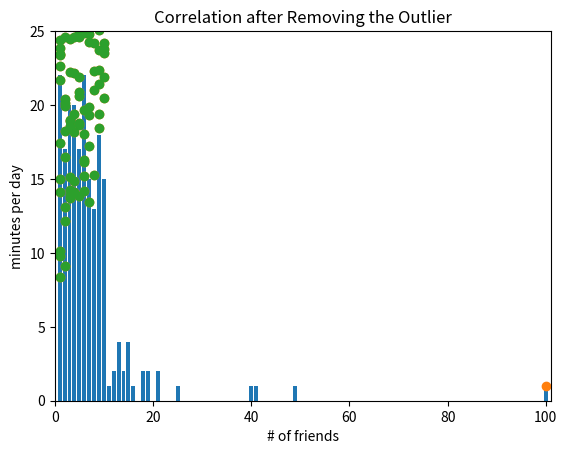

Recreate this plot in Python.
#!/usr/bin/env python
# coding: utf-8

# # 부록: 통계 기초 밑바닥부터

# **참고** 
# 
# 여기서 사용하는 코드는 조엘 그루스(Joel Grus)의 
# [밑다닥부터 시작하는 데이터 과학](https://github.com/joelgrus/data-science-from-scratch) 
# 5장에 사용된 소스코드의 일부를 기반으로 작성되었다.

# **주요 내용**
# 
# 데이터 분석의 기본이 바로 통계 분야의 주요 개념과 기법이다.
# 여기서는 앞으로 우리에게 필요한 정도의 통계의 기본 개념과 기법을 간단하게 소개한다.
# 
# 다루는 주제는 다음과 같다.
# 
# 1. 중심경향성
# 1. 산포도
# 1. 상관관계
# 1. 심슨의 역설
# 1. 상관관계와 인과관계

# ## 데이터셋 설명하기

# 총 204명의 사용자 각각의 친구수에 데이터가 다음과 같이 주어졌다고 가정한다.
# 즉, 사용자별 최대 친구수는 100명이고, 최소 1명이다. 

# In[1]:


num_friends = [100.0,49,41,40,25,21,21,19,19,18,18,16,15,
               15,15,15,14,14,13,13,13,13,12,12,11,10,10,
               10,10,10,10,10,10,10,10,10,10,10,10,10,9,
               9,9,9,9,9,9,9,9,9,9,9,9,9,9,9,9,9,8,8,8,
               8,8,8,8,8,8,8,8,8,8,7,7,7,7,7,7,7,7,7,7,
               7,7,7,7,7,6,6,6,6,6,6,6,6,6,6,6,6,6,6,6,
               6,6,6,6,6,6,6,5,5,5,5,5,5,5,5,5,5,5,5,5,5,
               5,5,5,4,4,4,4,4,4,4,4,4,4,4,4,4,4,4,4,4,4,
               4,4,3,3,3,3,3,3,3,3,3,3,3,3,3,3,3,3,3,3,3,
               3,2,2,2,2,2,2,2,2,2,2,2,2,2,2,2,2,2,1,1,1,
               1,1,1,1,1,1,1,1,1,1,1,1,1,1,1,1,1,1,1]


# 사용자 수는 204명이고, 사용자별 최대 친구수는 100명, 최소 친구수는 1명이다. 

# In[2]:


print(f"사용자 수:\t{len(num_friends)}", 
      f"최대 친구 수:\t{max(num_friends)}", 
      f"최소 친구 수:\t{min(num_friends)}", sep='\n')


# In[3]:


from collections import Counter
import matplotlib.pyplot as plt


# In[4]:


friend_counts = Counter(num_friends)
xs = range(101)                         # largest value is 100
ys = [friend_counts[x] for x in xs]     # height is just # of friends
plt.bar(xs, ys)
plt.axis([0, 101, 0, 25])
plt.title("Histogram of Friend Counts")
plt.xlabel("# of friends")
plt.ylabel("# of people")
plt.show()


# 위 히스토그램에서 보여지는 것은 다음과 같다.
# 
# * 많은 사람들이 10명 이내의 친구를 갖는다.
# * 100명의 친구를 가진 사용자도 있다.
# 
# 다른 정보를 어떻게 구할 수 있을까? 
# 
# 예를 들어, 대다수 사람들의 친구 수는 어딘가로 쏠리는 경향이 있어 보인다.
# 이것을 전문용어로 표현하면 **중심 경향성**이다.
# 즉, 일반적으로 사용자들의 친구 수를 대표하는 중심이 존재한다는 의미이다.

# In[5]:


friend_counts


# ## 중심 경향성

# 중심 경향성은 데이터의 중심의 위치를 알려주며, 중심 경향성을 지정하기 위해 보통 세 종류의 평균(average)을 사용한다.
# 
# 1. 평균값(mean)
# 1. 중앙값(median)
# 1. 최빈값(mode)
# 
# **주의:** 평균(average)과 평균값(mean)를 혼동하지 말아야 한다. 

# **전제**
# 
# $X$를 데이터셋이라 하고, $X$의 크기, 즉, 테이터 개수를 $n$이라 하자.

# ### 평균값

# 평균값(mean)은 우리가 보통 평균이라 부르는 값이며 모든 데이터의 합을 데이터 개수로 나눈다.
# 그러면, 데이터셋 $X$의 평균값은 보통 그리스 알파벳 뮤($\mu$) 또는 $E(X)$로 표시하며 값은 아래와 같다.
# 
# $$
# E(X) = \mu = \frac{\sum X}{n}
# $$

# $X=$ `num_friends` 일 때 사용자들의 평균 친구수는 7.33명이다.

# In[6]:


from typing import List

def mean(xs: List[float]) -> float:
    return sum(xs) / len(xs)

mean(num_friends)


# ### 중앙값

# 중앙값(median) 말 그대로, 데이터의 중앙위치에 자리잡은 값이다. 
# 단, 데이터를 크기순으로 정렬했을 때 중앙위치에 있는 값이다.
# 따라서 중앙값을 구하려면 먼저 데이터를 크기순으로 정렬해야 한다.
# 그 다음에 중앙위치를 찾아내어 그곳에 위치한 값을 확인한다.
# 
# 그런데 $n$이 짝수이면 중앙위치에 두 수 사이에 있기 때문에 두 수의 평균값을 중앙값으로 사용한다. 

# <img src="https://raw.githubusercontent.com/codingalzi/pydata/master/notebooks/images/median.png" width="30%">
# 
# 출처: [위키백과](https://en.wikipedia.org/wiki/Median)

# 친구수의 중앙값은 6명이다.

# In[7]:


def _median_odd(xs: List[float]) -> float:
    """길이가 홀수일 때"""
    return sorted(xs)[len(xs) // 2]

def _median_even(xs: List[float]) -> float:
    """길이가 짝수일 때"""
    sorted_xs = sorted(xs)
    hi_midpoint = len(xs) // 2  # e.g. length 4 => hi_midpoint 2
    return (sorted_xs[hi_midpoint - 1] + sorted_xs[hi_midpoint]) / 2

def median(v: List[float]) -> float:
    """중앙값 찾기"""
    return _median_even(v) if len(v) % 2 == 0 else _median_odd(v)

median(num_friends)


# **평균값과 중앙값의 차이**
# 
# 평균값은 데이터에 민감한 반면에 중앙값은 그렇지 않다. 
# 예를 들어, `num_friends`에서 최대 친구수를 100명에서 200명으로 바꾸면
# 그러면 평균값은 7.33명에서 7.82명으로 올라간다.

# In[8]:


Y = num_friends.copy()
Y[0]=200
mean(Y)


# 하지만 중앙값은 변하지 않는다.

# In[9]:


median(Y)


# **이상치**
# 
# 앞서 살펴보았듯 평균값은 특정 값에 민감하게 반응한다. 
# `num_friends`의 경우 친구수가 평규 7.33명인데 100명의 친구가 있는 경우는 매우 특이하다고 할 수 있다.
# 이런 데이터를 **이상치**(outlier)라 부른다. 
# 따라서 이상치가 존재하면 평균값이 데이터에 대한 잘못된 정보를 전달할 수 있다. 
# 
# 예를 들어, 2013년 3월 당시, 국회의원들의 평균재산은 94억 9000만원이었다.
# 하지만 이상치값을 보인 두 의원을 제외하면 23억 3000만원이다. 
# 두 개의 이상치는 현대중공업의 대주주인 정몽준의 약 2조원 가량의 재산과 다른 한 명의 약 2000억원 가량의 재산이었다.

# **사분위수**
# 
# 중앙값은 중앙위치에 있는 값이며, 세 개의 사분위수(quantile) 중에 하나이다.
# 다룬 두 개의 사분위수는 하위 25% 위치에 있는 제1사분위수와
# 상위 25% 위치에 있는 제3사분위수이다. 
# 즉, 중앙값은 상위 50%에 해당하는 제2사분위수에 해당한다.

# <img src="https://raw.githubusercontent.com/codingalzi/pydata/master/notebooks/images/quantile.png" width="60%">

# `num_friends`의 제1사분위수와 제3사분위수는 각각 3명과 9명이다.

# In[10]:


def quantile(xs: List[float], p: float) -> float:
    """p% 위치값 차기"""
    p_index = int(p * len(xs))
    return sorted(xs)[p_index]

print("제1사분위수:", quantile(num_friends, 0.25))
print("제3사분위수:", quantile(num_friends, 0.75))


# ### 최빈값

# 데이터에서 가장 자주 나오는 값을 최빈값(mode)라 부르며, 
# 경우에 따라 평균값, 중앙값 대신에 중심을 대표하는 값으로 사용된다. 
# 
# `num_friends`의 최빈값은 1과 6이다.

# In[11]:


def mode(x: List[float]) -> List[float]:
    """최빈값"""
    counts = Counter(x)
    max_count = max(counts.values())
    return [x_i for x_i, count in counts.items()
            if count == max_count]

set(mode(num_friends))


# In[12]:


counts = Counter(num_friends)
counts


# In[13]:


max_count = max(counts.values())
max_count


# In[14]:


[x_i for x_i, count in counts.items() if count == max_count]


# ## 산포도

# 산포도는 데이터가 얼마나 퍼져 있는지를 측정한다. 
# 산포도가 0에 가까운 값이면 퍼져있지 않고 한 값 주위에 뭉쳐있다는 의미이고,
# 0에서 멀어질 수록 퍼져있는 정도가 커진다는 의미이다. 
# 
# 산포도를 측정하는 기준은 보통 다음과 같다.
# 
# 1. 범위(range)
# 1. 사분범위(interquntile range)
# 1. 분산(variance)
# 1. 표준편차(standard deviation)

# ### 범위

# 범위는 데이터셋의 최대값과 최소값의 차이를 가리킨다. 
# 일반적으로 범위가 크다는 것은 데이터의 퍼짐 정도가 크다는 것을 의미한다. 
# 
# 그런데 범위는 최대, 최소값에만 의존한다. 
# 예를 들어, 최대값 100, 최소값 1인 데이터는 모두 `num_friends`와 동일한 범위를 갖는다.
# 따라서 데이터의 특성을 제대로 반영하지 못할 수가 있다.

# <img src="https://raw.githubusercontent.com/codingalzi/pydata/master/notebooks/images/num_friends.png" width="60%">

# `num_friends`의 범위는 99임을 다시 한 번 확인할 수 있다.

# In[15]:


def data_range(xs: List[float]) -> float:
    return max(xs) - min(xs)

data_range(num_friends)


# ### 사분범위

# 평균, 분산, 표준편차와 함께 범위도 이상치에 민감하다.
# 이런 점을 해소하기 위해 제1사분위수와 제3사분위수 사이의 범위인 사분범위를 사용하기도 한다. 
# 
# 예를 들어, `num_friends`의 사분범위는 6이다.
# 범위가 99였던 것에 비해 매우 작은 산포도를 의미한다.

# In[16]:


def interquartile_range(xs: List[float]) -> float:
    """제3사분위수 - 제1사분위수"""
    return quantile(xs, 0.75) - quantile(xs, 0.25)

interquartile_range(num_friends)


# ### 분산

# 데이터 평균값과의 차이의 제곱들의 평균값이 분산이다.
# 쉽게 말하면, 데이터가 평균값으로부터 얼마나 떨어져 있는가를 알려주는 값이며,
# 정확한 계산식은 다음과 같으며, 
# 데이터셋 $X$의 분산은 보통 $\textit{Var}(X)$ 기호로 나타낸다.

# $$
# \textit{Var}(X) = \frac{\sum (X - \mu)^2}{n-1}
# $$

# **주의:** 일반적으로 분모를 $n$으로 한다. 
# 하지만 데이터 표본으로부터 전체에 대한 분산을 추정하는 경우 $(n-1)$을 사용한다.
# 실제로 데이터분석에 다루는 데이터는 거의 표본 데이터이다.

# `num_friends` 데이터의 분산값은 81.54이다.

# In[17]:


def dot(v: List[float], w: List[float]) -> float:
    """Computes v_1 * w_1 + ... + v_n * w_n"""
    assert len(v) == len(w), "List[float]s must be same length"

    return sum(v_i * w_i for v_i, w_i in zip(v, w))

def sum_of_squares(v: List[float]) -> float:
    """반환값: v_1 * v_1 + ... + v_n * v_n"""
    return dot(v, v)

def de_mean(xs: List[float]) -> List[float]:
    """평균값과의 차이 계산"""
    x_bar = mean(xs)
    return [x - x_bar for x in xs]

def variance(xs: List[float]) -> float:
    """분산값 계산. 단, 2개 이상의 데이터가 있어야 함."""
    assert len(xs) >= 2, "두 개 이상의 데이터 필요"

    n = len(xs)
    deviations = de_mean(xs)
    return sum_of_squares(deviations) / (n - 1)

variance(num_friends)


# ### 표준편차

# 분간값의 단위는 원래 단위의 제곱이다.
# 따라서 분산값 보다는 분산값의 제곱근을 보다 많이 사용한다. 
# 
# 표본의 표준편차를 나타내는 기호는 보통 $s$이다. 
# 
# $$s_X = \sqrt{\textit{Var}(X)}$$
# 
# `num_friends`의 표준편차는 9.03이다.

# In[18]:


import math

def standard_deviation(xs: List[float]) -> float:
    return math.sqrt(variance(xs))

standard_deviation(num_friends)


# **이상치의 영향**
# 
# 앞서 평균값이 이상치의 영향을 크게 받는다는 것을 보았다.
# 따라서 분산과 표준편차 역시 이상치의 영향을 받는다.

# ## 상관관계

# 두 데이터셋이 서로 상관이 있는가를 알고자 할 때 상관관계를 파악하며, 
# 상관관계의 정도는 보통 공분산(covariance) 또는 피어슨 상관계수(correlation)로 측정한다. 
# 
# 예를 들어, 사용자가 사이트에서 보내는 시간과 친구 수 사이의 연관성을 파악하고자 한다.

# In[19]:


print(num_friends)


# In[20]:


daily_minutes = [1,68.77,51.25,52.08,38.36,44.54,57.13,51.4,41.42,
                 31.22,34.76,54.01,38.79,47.59,49.1,27.66,41.03,
                 36.73,48.65,28.12,46.62,35.57,32.98,35,26.07,
                 23.77,39.73,40.57,31.65,31.21,36.32,20.45,21.93,
                 26.02,27.34,23.49,46.94,30.5,33.8,24.23,21.4,
                 27.94,32.24,40.57,25.07,19.42,22.39,18.42,46.96,
                 23.72,26.41,26.97,36.76,40.32,35.02,29.47,30.2,
                 31,38.11,38.18,36.31,21.03,30.86,36.07,28.66,
                 29.08,37.28,15.28,24.17,22.31,30.17,25.53,19.85,
                 35.37,44.6,17.23,13.47,26.33,35.02,32.09,24.81,
                 19.33,28.77,24.26,31.98,25.73,24.86,16.28,34.51,
                 15.23,39.72,40.8,26.06,35.76,34.76,16.13,44.04,
                 18.03,19.65,32.62,35.59,39.43,14.18,35.24,40.13,
                 41.82,35.45,36.07,43.67,24.61,20.9,21.9,18.79,27.61,
                 27.21,26.61,29.77,20.59,27.53,13.82,33.2,25,33.1,
                 36.65,18.63,14.87,22.2,36.81,25.53,24.62,26.25,18.21,
                 28.08,19.42,29.79,32.8,35.99,28.32,27.79,35.88,29.06,
                 36.28,14.1,36.63,37.49,26.9,18.58,38.48,24.48,18.95,
                 33.55,14.24,29.04,32.51,25.63,22.22,19,32.73,15.16,
                 13.9,27.2,32.01,29.27,33,13.74,20.42,27.32,18.23,35.35,
                 28.48,9.08,24.62,20.12,35.26,19.92,31.02,16.49,12.16,
                 30.7,31.22,34.65,13.13,27.51,33.2,31.57,14.1,33.42,
                 17.44,10.12,24.42,9.82,23.39,30.93,15.03,21.67,31.09,
                 33.29,22.61,26.89,23.48,8.38,27.81,32.35,23.84]


# `num_friends`와 `daily_minutes`는 각각 
# 사용자별 친구수와 사이트에서 머무르는 시간을 순서에 맞게 데이터로 담고 있다.

# ### 공분산

# 두 데이터셋의 공분산은 각 데이터넷의 변수가 각각의 평균값으로부터 떨어져 있는 정도를 계산하며,
# 수식은 다음과 같다. 
# 두 데이터셋 $X$와 $Y$를 크기를 $n$이라 하자.
# 그러면, $X$와 $Y$의 공분산 $Cov(X, Y)$는 다음과 같다.
# 
# $$
# Cov(X,Y) = \frac{\sum (X- E(X))(Y- E(Y))}{n-1}
# $$
# 
# 친구수와 사용시간 사이의 공분산은 22.43이다.

# In[21]:


def covariance(xs: List[float], ys: List[float]) -> float:
    assert len(xs) == len(ys), "xs and ys must have same number of elements"

    return dot(de_mean(xs), de_mean(ys)) / (len(xs) - 1)

covariance(num_friends, daily_minutes)


# **공분산의 특징과 한계**
# 
# 어떤 사용자에 대해 친구수와 사용시간 모두 평균보다 작거나 모두 크면 공분산에 양수의 값이 더해진다.
# 반면에 친구수가 평균보다 작지만, 사용시간은 평균보다 크면 음수의 값이 공분산에 더해진다. 
# 따라서 친구수와 사용시간이 평균을 기준으로 동일한 방향(크거나 작다 기준)이냐 아니냐가 공분산 값에 영향을 미친다.
# 
# 그런데 친구수는 그대로인데 사용시간만 늘면 공분산은 증가한다. 
# 하지만 그렇다고 해서 친구수와 사용시간의 연관성이 어떻게 변한 것인지를 판단하기는 어렵다.
# 즉, 공분산이 크다, 작다의 기준을 잡기가 어렵다. 

# ### 피어슨 상관계수

# 공분산의 한계를 해결하기 위해 피어슨 상관계수가 제시되었다. 
# 피어슨 상관계수는 공분산을 각 데이터셋의 표준편차의 곱으로 나누어
# 두 데이터셋 사이의 **선형** 상관관계를 수치로 계산한다.
# 
# 두 데이터셋 $X, Y$의 피어슨 상관계수 계산은 다음과 같다.

# $$
# Correl(X,Y) = \frac{Cov(X,Y)}{s_X \cdot s_Y}
# $$

# **피어슨 상관계수의 특징**
# 
# * 피어슨 상관계수는 -1과 1 사이의 실수이다.
# * 1에 가까울 수록 양의 선형관계가 성립한다.
# * -1에 가까울 수록 음의 선형관계가 성립한다.
# * 0에 가깔울 수록 선형관계가 약해진다.

# <img src="https://raw.githubusercontent.com/codingalzi/pydata/master/notebooks/images/Correlation.png" width="70%">
# 
# 출처: [위키백과](https://en.wikipedia.org/wiki/Pearson_correlation_coefficient)

# 친구수와 사용시간 사이의 상관관계는 0.25이며, 
# 이는 두 데이터셋 사이의 상관 정도가 크지 않음을 의미한다. 

# In[22]:


def correlation(xs: List[float], ys: List[float]) -> float:
    """공분산 계산"""
    stdev_x = standard_deviation(xs)
    stdev_y = standard_deviation(ys)
    if stdev_x > 0 and stdev_y > 0:
        return covariance(xs, ys) / stdev_x / stdev_y
    else:
        return 0    # if no variation, correlation is zero

correlation(num_friends, daily_minutes)


# In[23]:


plt.scatter(num_friends, daily_minutes)

plt.title("Correlation with an Outlier")
plt.xlabel("# of friends")
plt.ylabel("minutes per day")
plt.show()


# **이상치와 상관관계**
# 
# 이상치가 상관관계에도 영향을 준다. 
# 
# 위 예제에서 100명의 친구를 가진 사용자의 사이트 사용시간이 1분이며,
# 이 사용자의 데이터는 확실히 이상치라고 할 수 있다. 
# 이제 이 사용자의 데이터를 제거하고 상관관계를 계산하면, 이번에는 상관계수가 0.57이 된다.
# 두 데이터셋의 상관정도가 두 배이상 커졌다.

# In[24]:


outlier = num_friends.index(100)    # 이상치의 인덱스

num_friends_good = [x
                    for i, x in enumerate(num_friends)
                    if i != outlier]

daily_minutes_good = [x
                      for i, x in enumerate(daily_minutes)
                      if i != outlier]

correlation(num_friends_good, daily_minutes_good)


# 이상치의 존재여부에 따른 두 데이터셋의 그래프도 모양이 달라지며,
# 이상치를 제거한 후의 그래프의 선형 상관관계가 보다 명확하게 보여진다.

# **이상치 제거 후**

# In[25]:


plt.scatter(num_friends_good, daily_minutes_good)

plt.title("Correlation after Removing the Outlier")
plt.xlabel("# of friends")
plt.ylabel("minutes per day")
plt.show()


# ## 심슨의 역설

# 상관계수를 계산할 때 소위 혼재변수(confounding variable)를 고려하지 않으면 잘못된 결과를 얻는다.
# 
# 예를 들어, 
# 모든 데이터 과학자를 서부와 동부로 구분할 수 있다고 가정하자.
# 그리고 각 데이터 과학자들의 친구수를 확인해 보았다.
# 
# | 지역 | 데이터 과학자 수 | 평균 친구 수|
# | --- | -------------| -------- |
# | 서부 | 101          | 8.2명     |
# | 동부 | 103          | 6.5명     |

# 위 표에 의하면 서부에 사는 데이터 과학자들이 보다 사교적이다.
# 그런데 이번엔 박사학위 소유여부를 포함하여 데이터를 조사하였다.
# 
# | 지역 | 학위 | 데이터 과학자 수 | 평균 친구 수|
# | --- | --- | -------------| -------- |
# | 서부 | 박사 | 35          | 3.1명     |
# | 동부 | 박사 | 70          | 3.2명     |
# | 서부 | 기타 | 66          | 10.9명     |
# | 동부 | 기타 | 33          | 13.4명     |
# 

# 그랬더니 박사학위가 있거나 없거나 동부 지역의 데이터 과학자가 평균적으로 보다 많은 친구관계를 맺고 있다.
# 앞서 박사학위 여부를 따지지 않을 때와 서로 모순되는 결과를 보여준다.
# 왜 그럴까?
# 
# 정답은 두 데이터셋 사이의 상관계수를 측정할 때 주어진 데이터셋 이외의 
# 다른 조건들은 모두 동일하다고 전제하는 데에 있다.
# 그런데 위 데이터 과학자들의 경우 박사학위 소지 여부가 평균 친구 수에 영향을 준다. 
# 
# 따라서 단순히 서부와 동부로 구분해서 친구 수를 비교하여 상관계수를 구하면 
# 다른 조건이 동일해야 한다는 전제조건을 어긴 조건에서 결과를 유도한 것이다.

# 박사학위 소지 여부를 조건으로 첨가하면 동부 지역의 데이터 과학자가 보다 사교적으로 나오지만
# 그렇지 않은 경우에는 반대의 결과가 나오는 이유는 
# 두 가지이다.
# 
# 1. 박사들의 친구 수가 상대적으로 적다.
# 1. 동부 지역에 박사 데이터 과학자가 보다 많이 산다.
# 
# 따라서 서부 지역의 경우 박사학위가 없는 사람들이 보다 많고 그들이 보다 많은 친구를 가지고 있기에
# 전체 데이터 과학자들의 평균 친구수가 동부 보다 높아게 된다.

# ## 상관계수 관련 추가 주의사항

# 상관관계가 0 또는 1에 아주 가깝다고 해서 반드시 어떤 관계도 없다거나 
# 매우 밀접합 선형관계이다라고 섣부르게 결론 내리면 위험하다. 

# **예제 1**
# 
# 다음 두 개의 데이터셋 x와 y를 살펴보자. 
# 
# <table>
# <tr>
#     <td>x</td>
#     <td>-2</td>
#     <td>-1</td>
#     <td>0</td>
#     <td>1</td>
#     <td>2</td>
# </tr>
# <tr>
#     <td>y</td>
#     <td>2</td>
#     <td>1</td>
#     <td>0</td>
#     <td>1</td>
#     <td>2</td>
# </tr>
# </table>

# x와 y의 상관계수는 0이다. 

# In[26]:


x = [-2, -1, 0, 1, 2]
y = [ 2,  1, 0, 1, 2]

correlation(x,y)


# 하지만 y는 x의 항목의 절댓값을 항목으로 갖는다. 
# 즉, 이런 데이터는 상관계수로 두 데이터셋의 연관성을 측정할 수 없다.

# **예제 2**
# 
# 다음 두 개의 데이터셋 x와 y를 살펴보자. 
# 
# <table>
# <tr>
#     <td>x</td>
#     <td>-2</td>
#     <td>-1</td>
#     <td>0</td>
#     <td>1</td>
#     <td>2</td>
# </tr>
# <tr>
#     <td>y</td>
#     <td>99.98</td>
#     <td>99.99</td>
#     <td>100</td>
#     <td>100.01</td>
#     <td>100.02</td>
# </tr>
# </table>

# x와 y의 상관계수는 1이다. 

# In[27]:


x = [-2, -1, 0, 1, 2]
y = [99.98, 99.99, 100, 100.01, 100.02]

correlation(x,y)


# 하지만 두 데이터셋 사이의 선형관계가 정말로 완벽하게 선형인지에 대해서는 장담할 수 없다.

# ## 상관관계와 인과관계

# 두 데이터셋 사이에 상관관계가 있다고 해서 한 쪽이 다른 쪽에 영향을 주는 인과관계가 있다고 주장할 수 없다. 
# 왜냐하면 두 데이터셋에 영향을 주는 다른 외부 요소가 존재할 수 있기 때문이다.
# 
# 예를 들어, 친구 수를 담은 `num_friends`와 사이트 사용시간을 담은 `daily_minutes`의 관계를 살펴보자.
# 그러면 최소 세 가지 시나리오가 가능하다.
# 
# 1. 사이트에서 많은 시간을 보낼 수록 많은 친구를 사귄다.
# 1. 많은 친구가 있으니까 사이트에서 시간을 보다 많이 보낸다.
# 1. 사이트에서 많은 정보를 얻을 수 있으니까 사용시간이 길어지고, 그러다 보니까 친구가 늘어난다.
# 
# 이 중에 어떤 것이 맞는지는 다른 방법으로 확인해봐야 한다. 
# 예를 들어, 사용자 집단을 임의로 두 모둠으로 나누고, 한쪽 모둠에만 특정 친구들의 글만 보여주는 것과 같이,
# 한 쪽 모둠에만 영향을 주는 실험을 하고 그 결과를 비교한다.
# 이런 식으로 해서 상관관계의 진짜 근거를 얻어내도록 해야 한다.

# ## 연습문제

# 참고: [(실습) 부록: 통계 기초 밑바닥부터](https://colab.research.google.com/<link-removed>)
